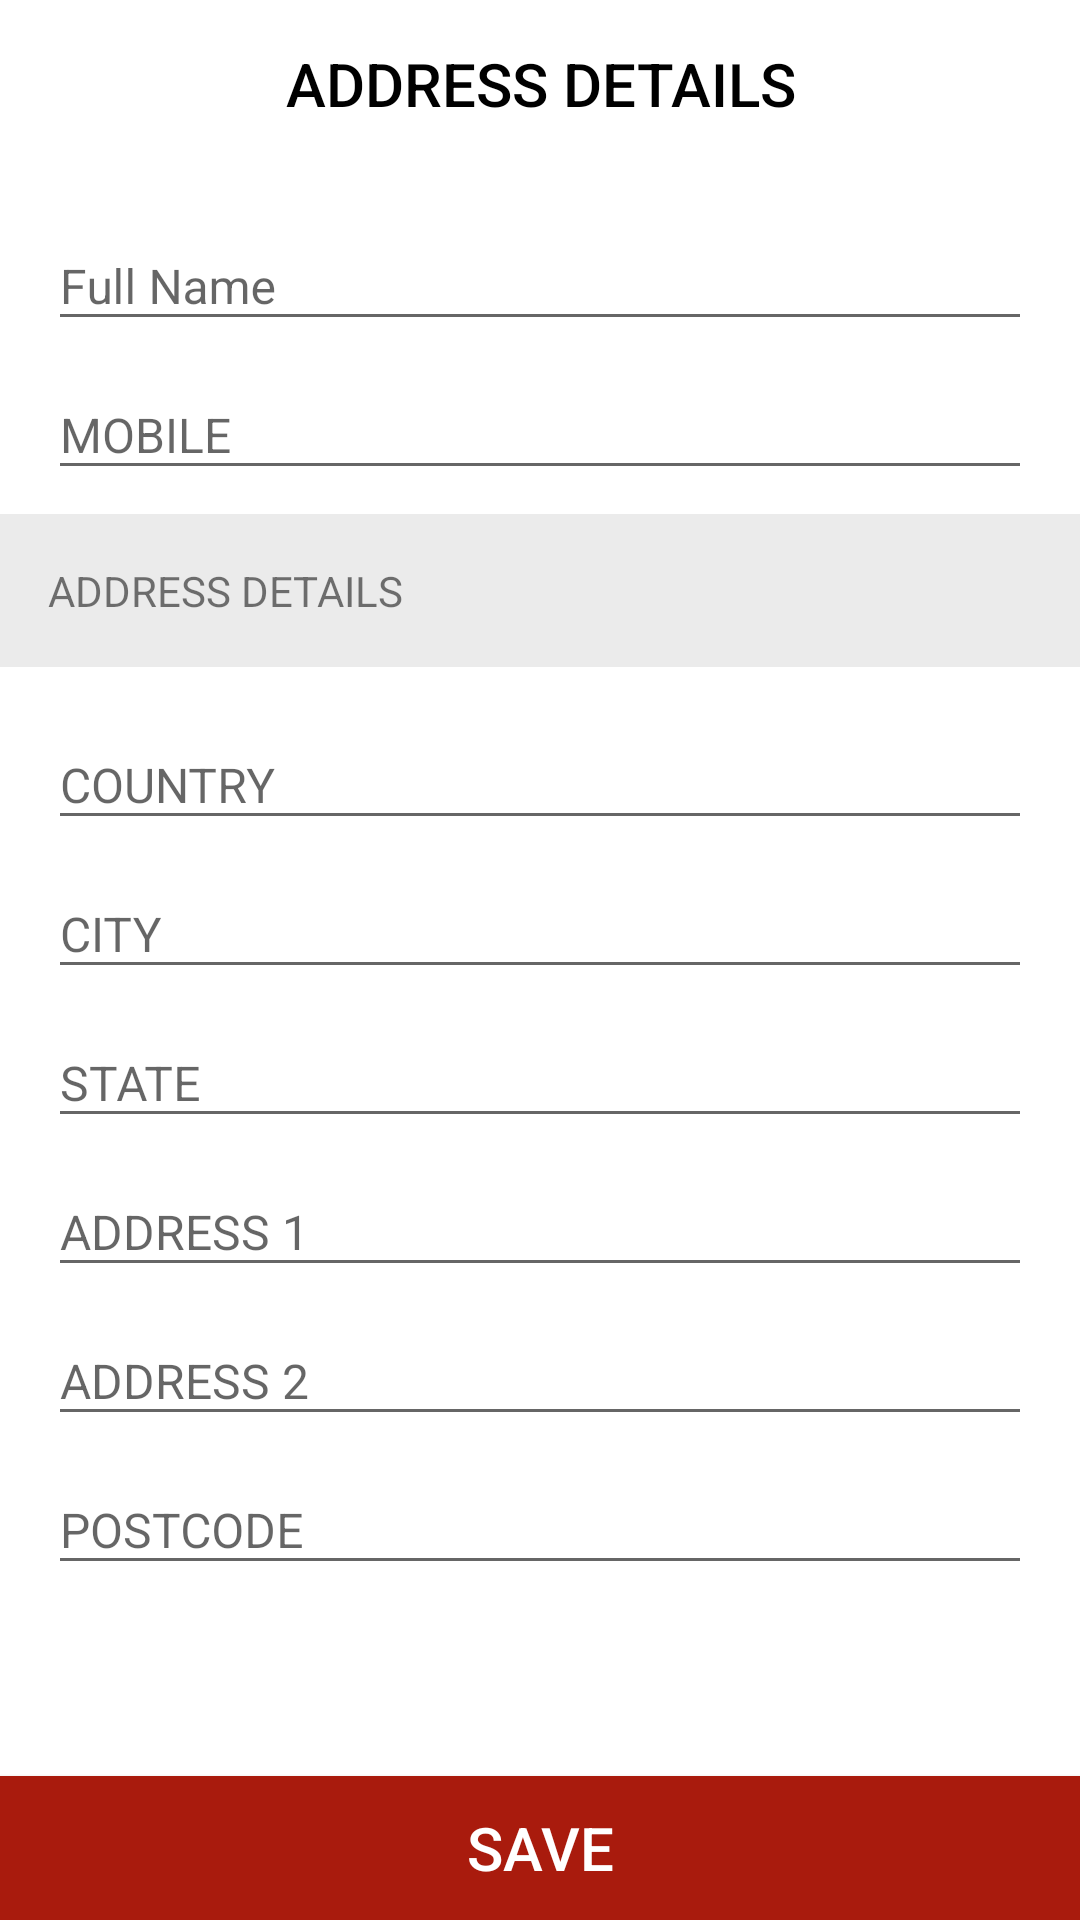

Produce the Android XML layout that renders to this screen, including the resource entries it uses.
<!-- AndroidManifest.xml: application theme AppTheme -->
<!-- res/layout/fragment_address.xml -->
<RelativeLayout xmlns:android="http://schemas.android.com/apk/res/android"
    xmlns:app="http://schemas.android.com/apk/res-auto"
    android:id="@+id/container_address"
    android:layout_width="match_parent"
    android:layout_height="match_parent"
    android:focusable="true"
    android:focusableInTouchMode="true"
    android:background="@color/white">
<requestFocus/>

    <TextView
        android:id="@+id/activity_name_textView"
        style="@style/TextAppearance.AppCompat.Widget.ActionBar.Title"
        android:layout_width="match_parent"
        android:layout_height="?attr/actionBarSize"
        android:layout_alignParentTop="true"
        android:layout_centerInParent="true"
        android:gravity="center"
        android:text="@string/address_details_label"
        android:textColor="@color/black" />

    <ScrollView

        android:id="@+id/scroll"
        android:layout_width="match_parent"
        android:layout_height="wrap_content"
        android:layout_above="@+id/btn_save"
        android:layout_below="@+id/activity_name_textView">

        <LinearLayout
            android:layout_width="match_parent"
            android:layout_height="wrap_content"
            android:layout_marginBottom="8dp"
            android:layout_marginTop="8dp"
            android:orientation="vertical">

            <android.support.design.widget.TextInputLayout
                android:layout_width="match_parent"
                android:layout_height="wrap_content"
                android:paddingLeft="16dp"
                android:paddingRight="16dp">

                <EditText
                    android:id="@+id/input_name"
                    android:layout_width="match_parent"
                    android:layout_height="wrap_content"
                    android:hint="@string/hint_full_name"
                    android:singleLine="true"
                    android:textSize="@dimen/text_body" />
            </android.support.design.widget.TextInputLayout>

            <android.support.design.widget.TextInputLayout
                android:layout_width="match_parent"
                android:layout_height="wrap_content"
                android:paddingLeft="16dp"
                android:paddingRight="16dp">

                <EditText
                    android:id="@+id/input_mobile"
                    android:layout_width="match_parent"
                    android:layout_height="wrap_content"
                    android:hint="@string/hint_mobile"
                    android:inputType="phone"
                    android:textSize="@dimen/text_body" />
            </android.support.design.widget.TextInputLayout>

            <TextView
                android:layout_width="match_parent"
                android:layout_height="wrap_content"
                android:layout_marginBottom="8dp"
                android:layout_marginTop="8dp"
                android:background="@color/app_menu_grey"
                android:padding="16dp"
                android:text="@string/address_details_label" />

            <android.support.design.widget.TextInputLayout
                android:layout_width="match_parent"
                android:layout_height="wrap_content"
                android:paddingLeft="16dp"
                android:paddingRight="16dp">

                <EditText
                    android:id="@+id/input_country"
                    android:layout_width="match_parent"
                    android:layout_height="wrap_content"
                    android:hint="@string/hint_country"
                    android:singleLine="true"
                    android:textSize="@dimen/text_body" />
            </android.support.design.widget.TextInputLayout>

            <android.support.design.widget.TextInputLayout
                android:layout_width="match_parent"
                android:layout_height="wrap_content"
                android:paddingLeft="16dp"
                android:paddingRight="16dp">

                <EditText
                    android:id="@+id/input_city"
                    android:layout_width="match_parent"
                    android:layout_height="wrap_content"
                    android:hint="@string/hint_city"
                    android:singleLine="true"
                    android:textSize="@dimen/text_body" />
            </android.support.design.widget.TextInputLayout>

            <android.support.design.widget.TextInputLayout
                android:layout_width="match_parent"
                android:layout_height="wrap_content"
                android:paddingLeft="16dp"
                android:paddingRight="16dp">

                <EditText
                    android:id="@+id/input_state"
                    android:layout_width="match_parent"
                    android:layout_height="wrap_content"
                    android:hint="@string/hint_state"
                    android:singleLine="true"
                    android:textSize="@dimen/text_body" />
            </android.support.design.widget.TextInputLayout>

            <android.support.design.widget.TextInputLayout
                android:layout_width="match_parent"
                android:layout_height="wrap_content"
                android:paddingLeft="16dp"
                android:paddingRight="16dp">

                <EditText
                    android:id="@+id/input_address1"
                    android:layout_width="match_parent"
                    android:layout_height="wrap_content"
                    android:hint="@string/hint_address1"
                    android:singleLine="true"
                    android:textSize="@dimen/text_body" />
            </android.support.design.widget.TextInputLayout>

            <android.support.design.widget.TextInputLayout
                android:layout_width="match_parent"
                android:layout_height="wrap_content"
                android:paddingLeft="16dp"
                android:paddingRight="16dp">

                <EditText
                    android:id="@+id/input_address2"
                    android:layout_width="match_parent"
                    android:layout_height="wrap_content"
                    android:hint="@string/hint_address2"
                    android:singleLine="true"
                    android:textSize="@dimen/text_body" />
            </android.support.design.widget.TextInputLayout>

            <android.support.design.widget.TextInputLayout
                android:layout_width="match_parent"
                android:layout_height="wrap_content"
                android:layout_marginBottom="8dp"
                android:paddingLeft="16dp"
                android:paddingRight="16dp">

                <EditText
                    android:id="@+id/input_post_code"
                    android:layout_width="match_parent"
                    android:layout_height="wrap_content"
                    android:hint="@string/hint_post_code"
                    android:singleLine="true"
                    android:textSize="@dimen/text_body" />
            </android.support.design.widget.TextInputLayout>


        </LinearLayout>
    </ScrollView>

    <Button
        android:id="@+id/btn_save"
        style="@style/redButton"
        android:layout_width="fill_parent"
        android:layout_height="wrap_content"
        android:layout_alignParentBottom="true"
        android:layout_marginTop="16dp"
        android:text="@string/save_label"
        android:textColor="@color/white" />
</RelativeLayout>
<!-- resources referenced by this layout -->
<resources>
  <color name="app_menu_grey">#ebebeb</color>
  <color name="black">#000000</color>
  <color name="white">#FFFFFF</color>
  <dimen name="text_body">16sp</dimen>
  <string name="address_details_label">ADDRESS DETAILS</string>
  <string name="hint_address1">ADDRESS 1</string>
  <string name="hint_address2">ADDRESS 2</string>
  <string name="hint_city">CITY</string>
  <string name="hint_country">COUNTRY</string>
  <string name="hint_full_name">Full Name</string>
  <string name="hint_mobile">MOBILE</string>
  <string name="hint_post_code">POSTCODE</string>
  <string name="hint_state">STATE</string>
  <string name="save_label">Save</string>
  <style name="redButton">
  
          <item name="android:textColor">@color/white</item>
          <item name="android:background">@color/colorPrimary</item>
          <item name="android:textSize">20sp</item>
      </style>
  <style name="AppTheme" parent="Theme.AppCompat.Light.DarkActionBar">
          <item name="colorPrimary">@color/colorPrimary</item>
          <item name="colorPrimaryDark">@color/colorPrimaryDark</item>
          <item name="colorAccent">@color/colorPrimaryDark</item>
          <item name="windowActionBar">false</item>
          <item name="windowNoTitle">true</item>
      </style>
  <color name="colorPrimary">#a91b0d</color>
  <color name="colorPrimaryDark">#730000</color>
</resources>
